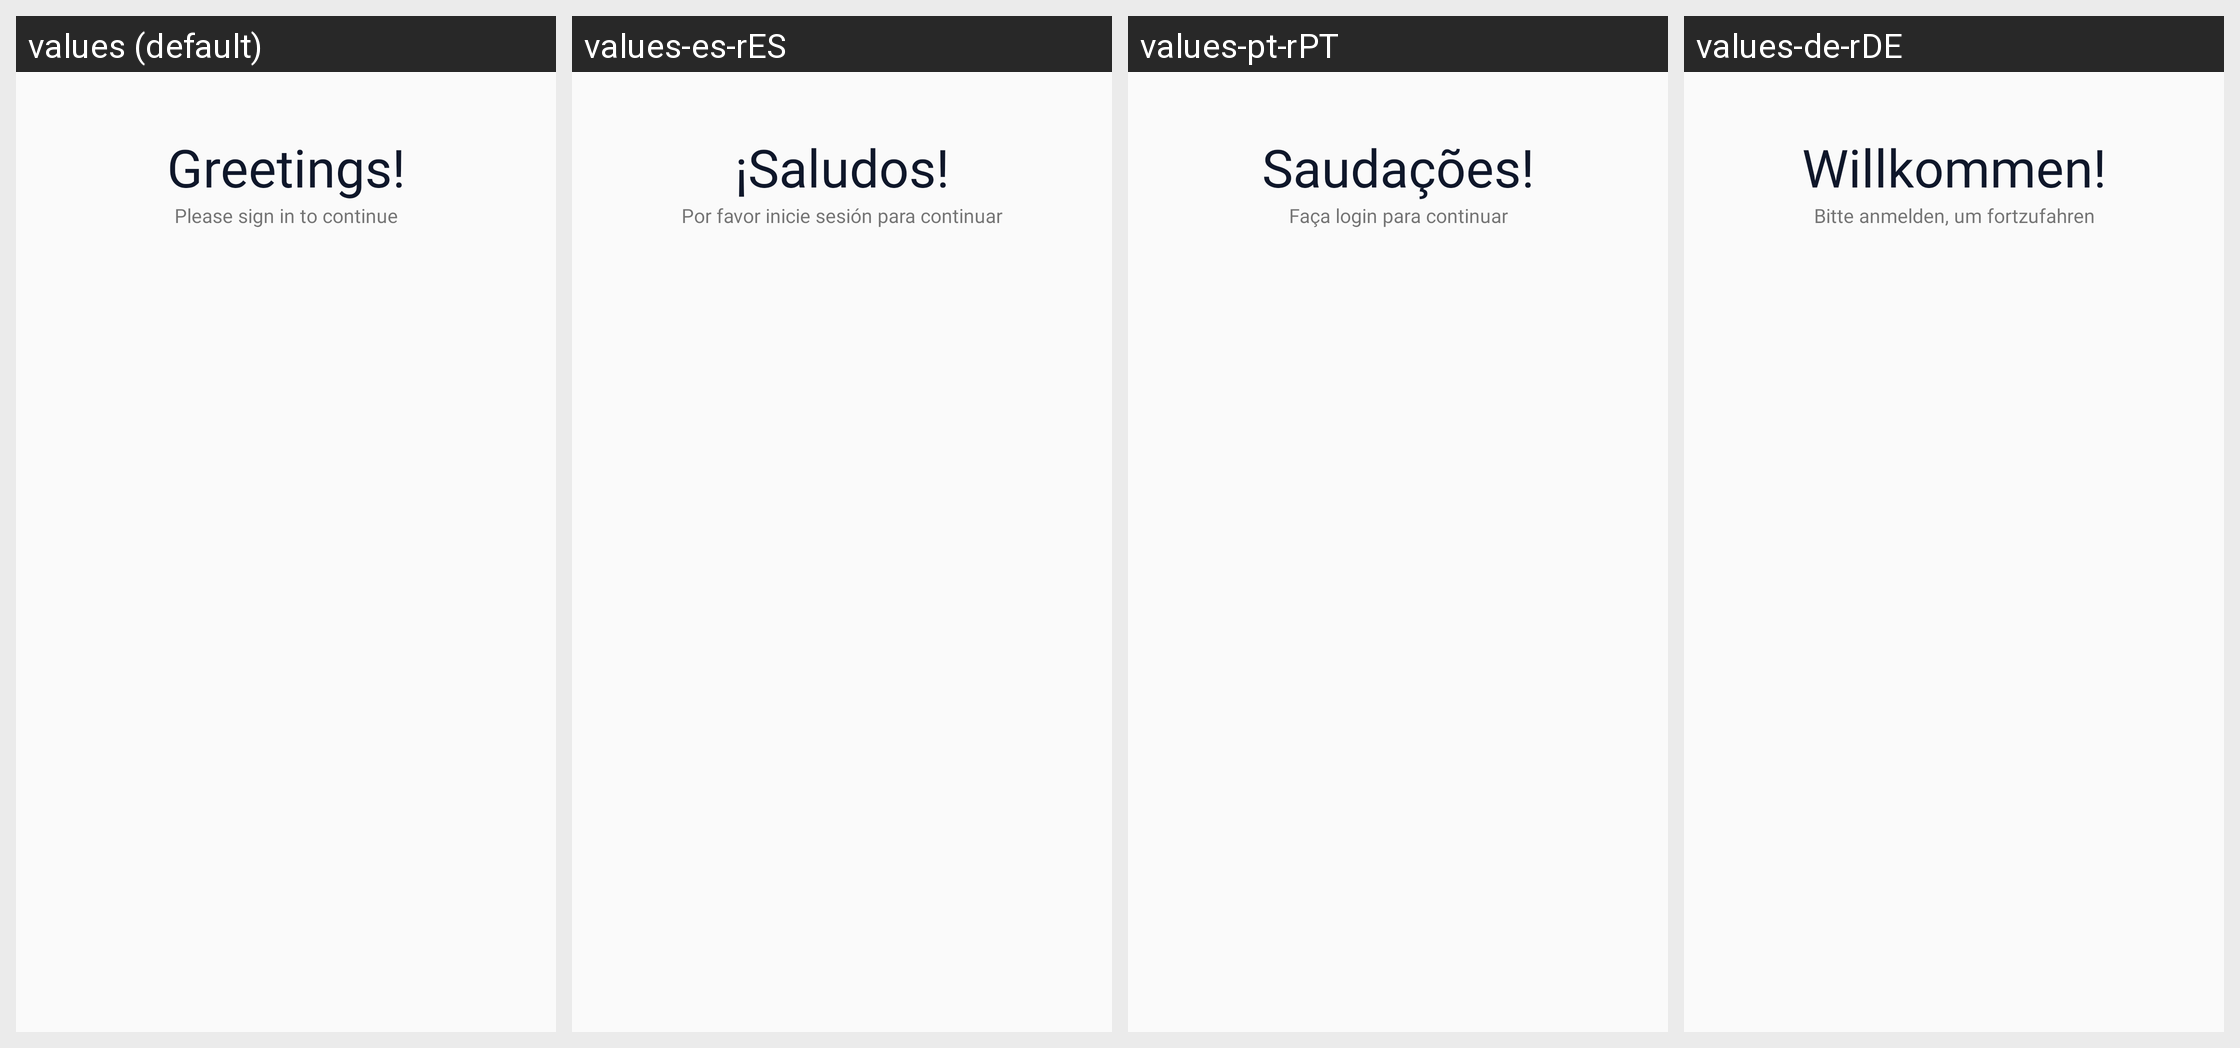

Strings drawn on this Android screen and how each of the app's shown locales translates them:
Android screen res/layout/activity_login_with_phone.xml rendered under 4 locales, left to right: values (default), values-es-rES, values-pt-rPT, values-de-rDE. Device: Nexus 5 (rendered at 1080×1920; each locale shown at half size, 540×960, under a caption strip naming it); theme AppTheme.
Other locales in the repository, not shown: values-it-rIT.
Strings drawn on this screen, with the default value and each locale's value (text and hints the layout hard-codes, and strings that could not be matched under every locale, appear in the picture but are not listed):

hello
  values: Greetings!
  values-es-rES: ¡Saludos!
  values-pt-rPT: Saudações!
  values-de-rDE: Willkommen!

please
  values: Please sign in to continue
  values-es-rES: Por favor inicie sesión para continuar
  values-pt-rPT: Faça login para continuar
  values-de-rDE: Bitte anmelden, um fortzufahren
